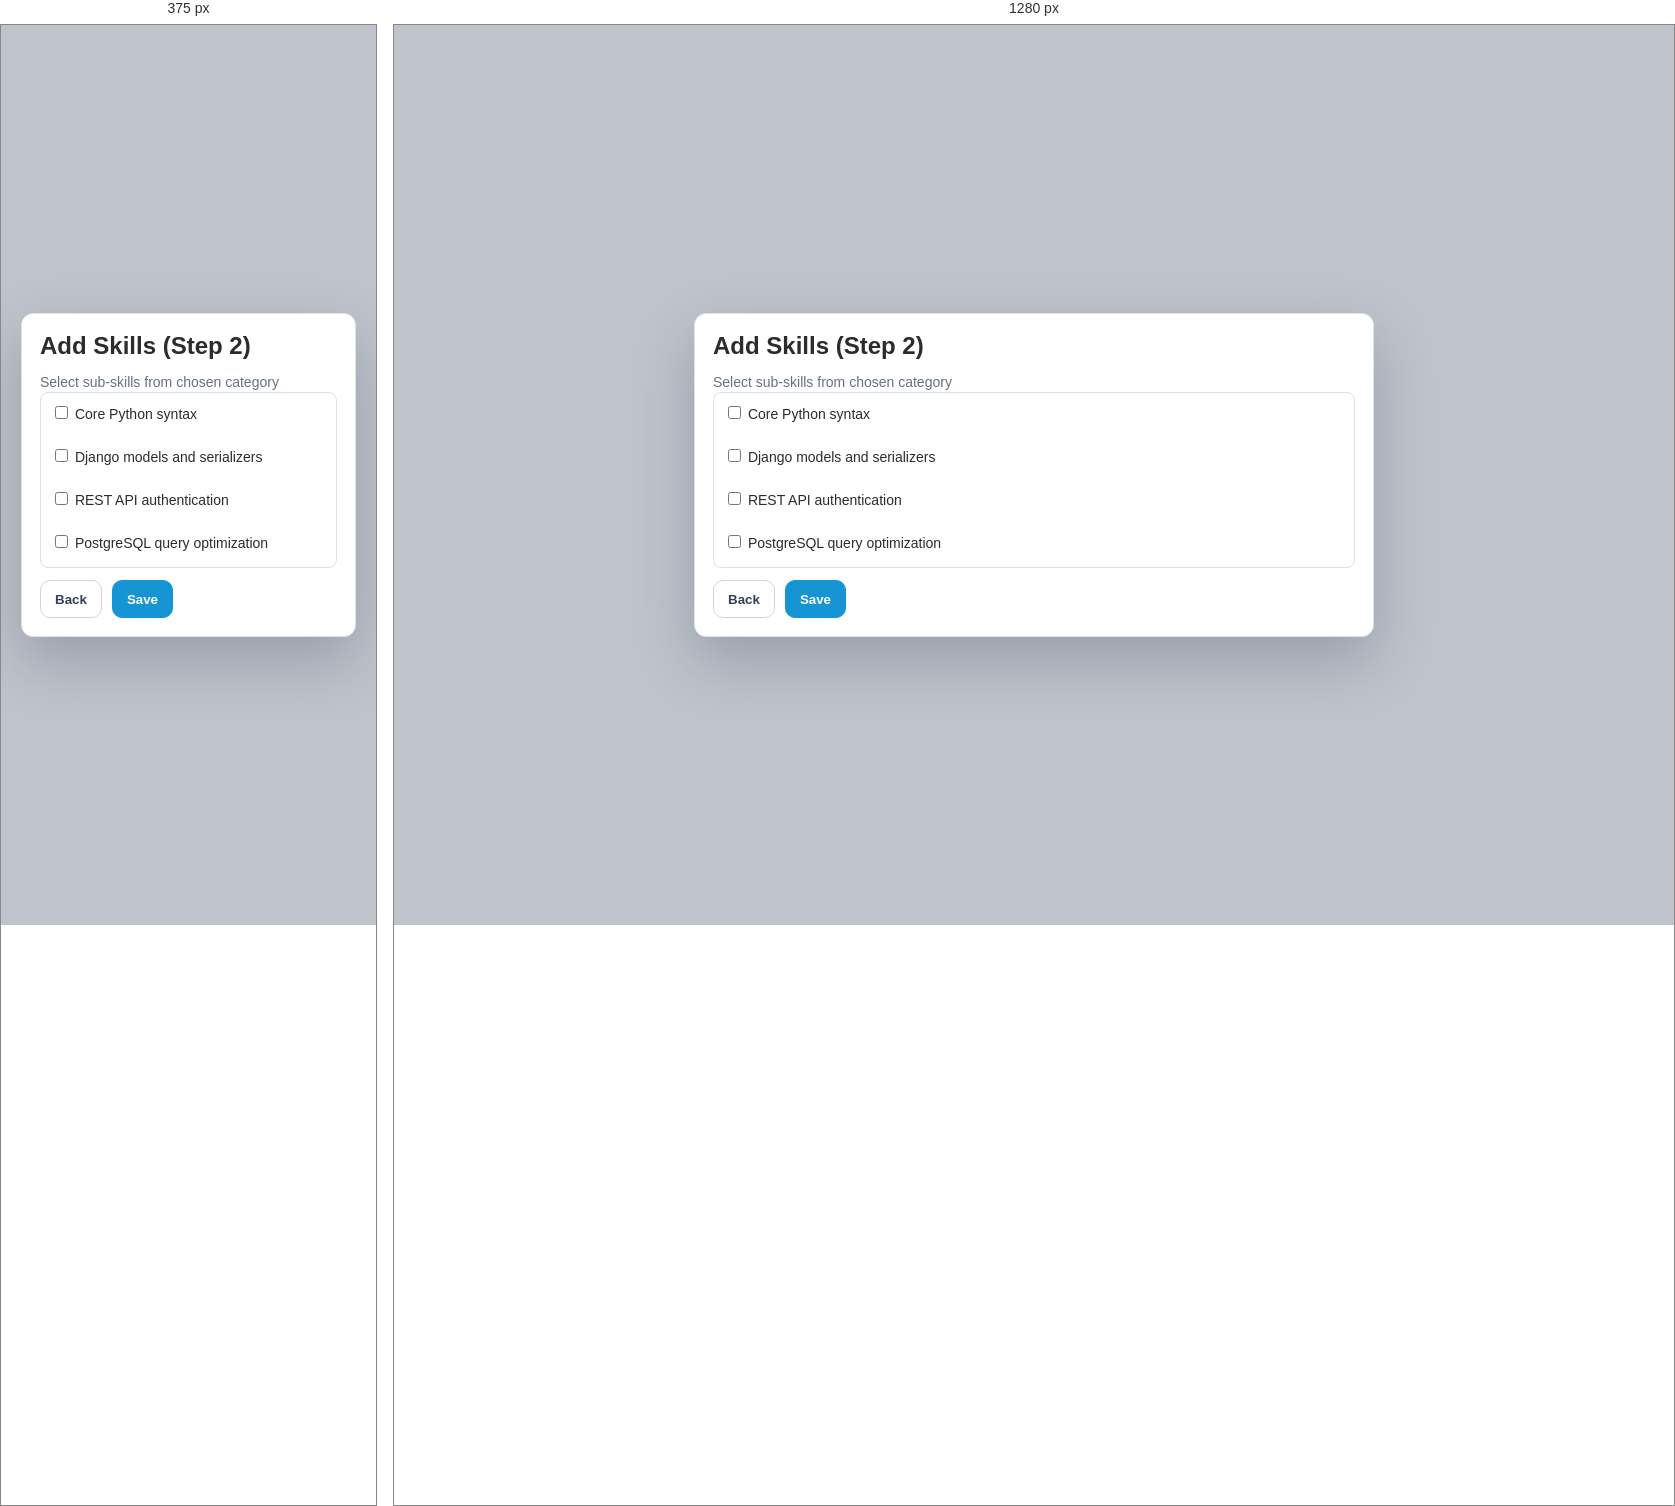
Rendered at 375 px and 1280 px, left to right.

<!-- file: modal-skills-step2.html -->
<!doctype html><html><head><meta charset='utf-8'><meta name='viewport' content='width=device-width,initial-scale=1'><link rel='stylesheet' href='../styles.css'><title>Modal - Skills Step 2</title></head><body><div class='modal-page'><div class='modal'><h2>Add Skills (Step 2)</h2><p class='subtle'>Select sub-skills from chosen category</p><div style='max-height:280px;overflow:auto;border:1px solid #dbe3ea;border-radius:8px;padding:10px'><label><input type='checkbox'> Core Python syntax</label><br><label><input type='checkbox'> Django models and serializers</label><br><label><input type='checkbox'> REST API authentication</label><br><label><input type='checkbox'> PostgreSQL query optimization</label></div><div class='footer-actions'><button class='btn'>Back</button><button class='btn primary'>Save</button></div></div></div></body></html>


/* @media block from styles.css */
@media (max-width: 980px) {
  .app-shell { grid-template-columns: 1fr; }
  .sidebar { position: relative; height: auto; border-bottom: 1px solid var(--border); }
  .grid-4,.grid-3,.grid-2,.form-grid,.profile-body { grid-template-columns: 1fr; }
  .profile-head { align-items: flex-start; flex-direction: column; }
}